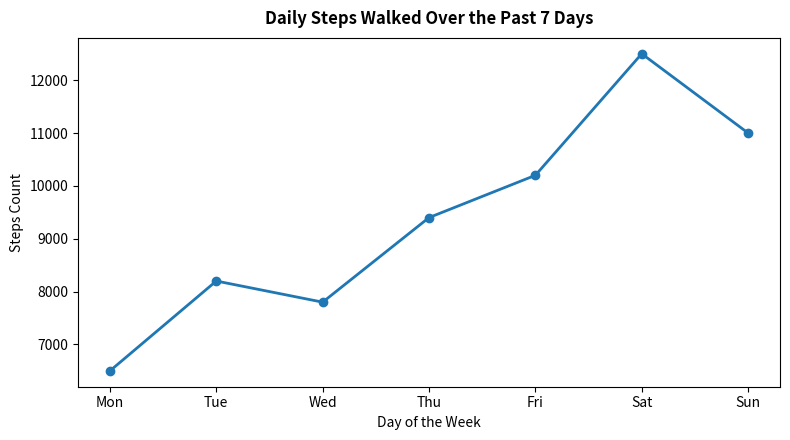

Reproduce this figure in Python.
import matplotlib
matplotlib.use('Agg')
import matplotlib.pyplot as plt

days = ['Mon', 'Tue', 'Wed', 'Thu', 'Fri', 'Sat', 'Sun']
steps = [6500, 8200, 7800, 9400, 10200, 12500, 11000]

plt.figure(figsize=(8, 4.5))
plt.plot(days, steps, marker='o', color='#1f77b4', linewidth=2, markersize=6)
plt.title('Daily Steps Walked Over the Past 7 Days', fontsize=12, fontweight='bold', pad=10)
plt.xlabel('Day of the Week', fontsize=10)
plt.ylabel('Steps Count', fontsize=10)

plt.tight_layout()
plt.savefig('hello_plot.png', dpi=150)
plt.close()

print("hello_plot.py executed successfully. Chart saved as hello_plot.png (150 DPI).")
